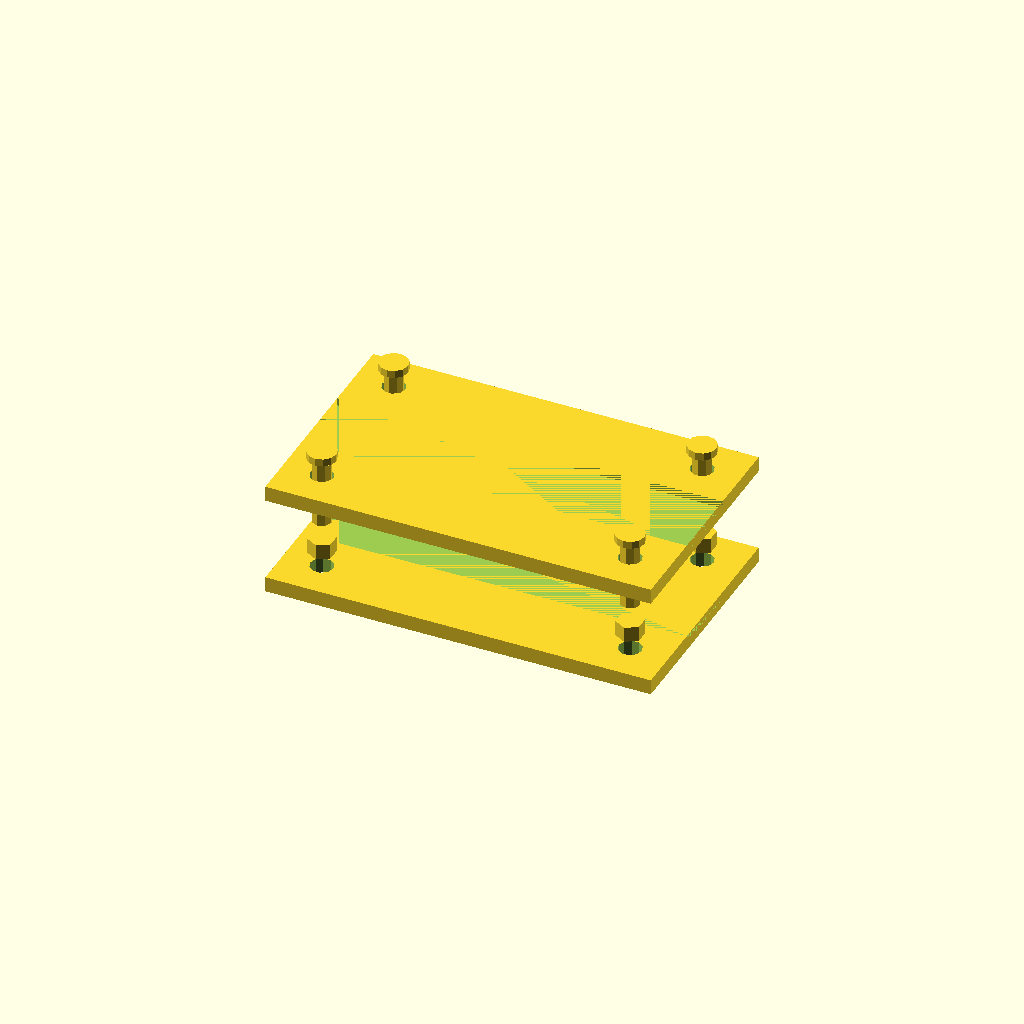
Cell 1 — every parameter at its default value.
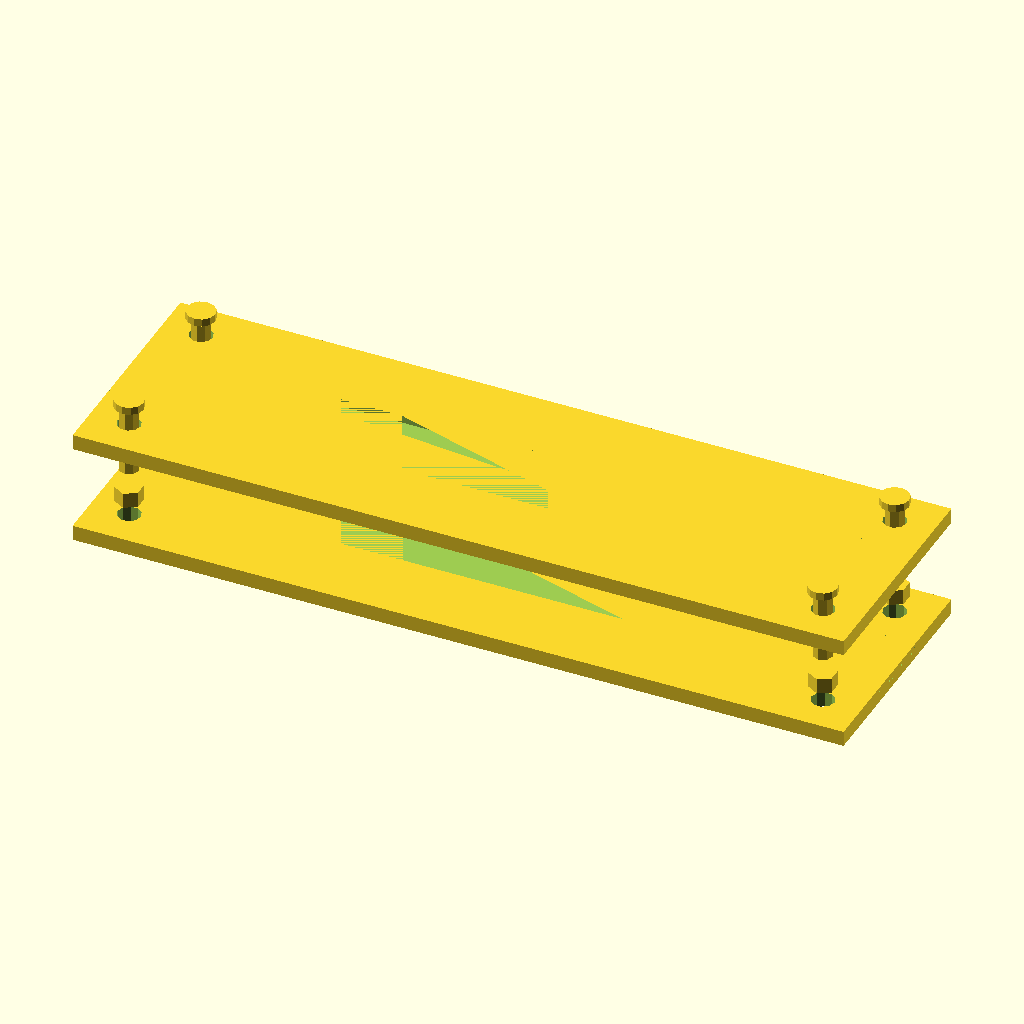
Cell 2: the same model with plate_length = 200.
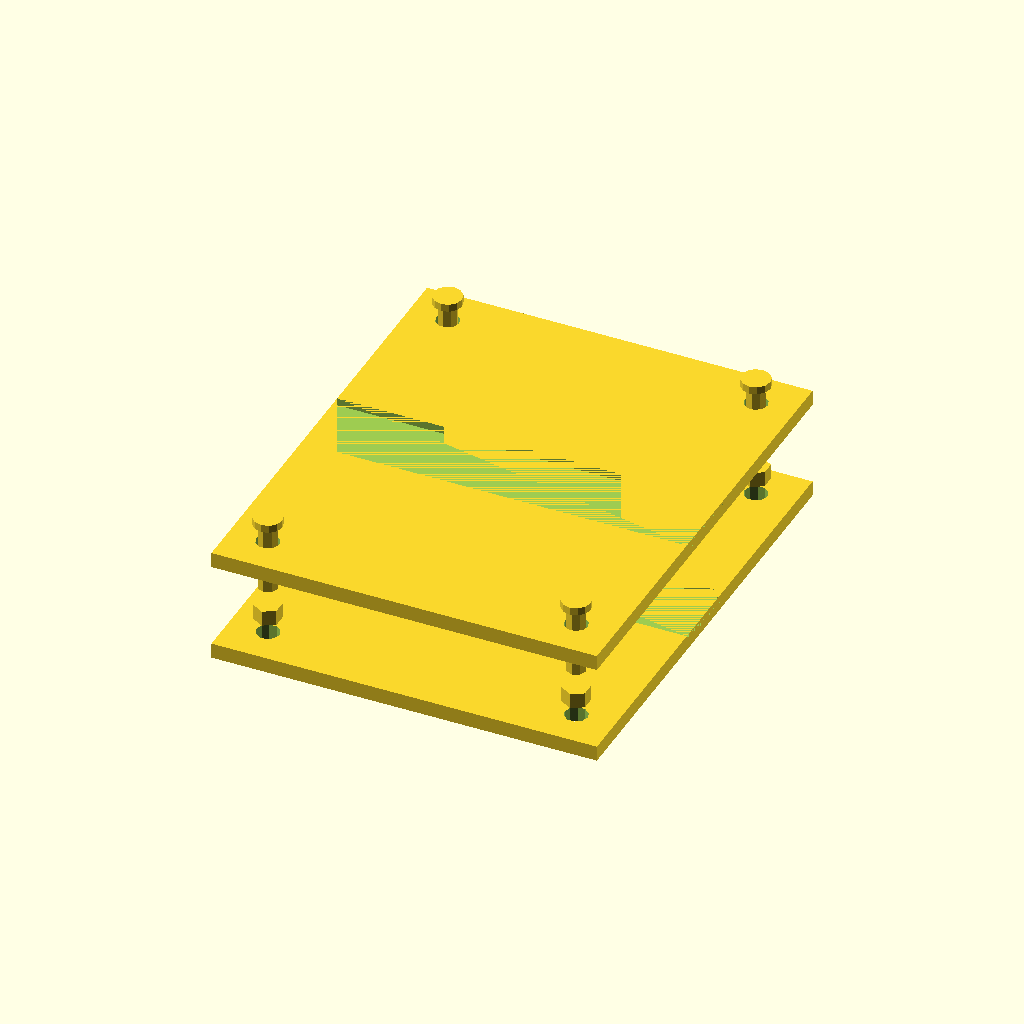
Cell 3: plate_width = 120 (everything else at default).
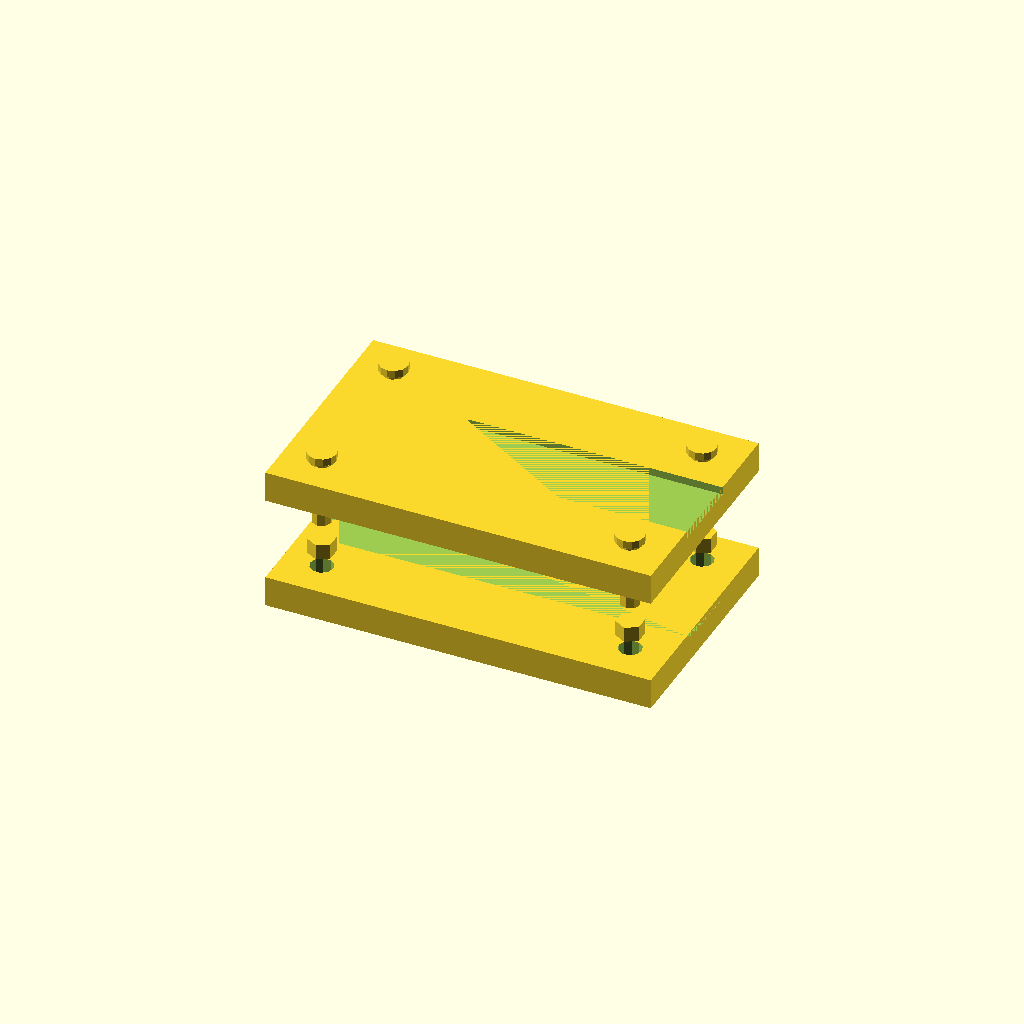
Cell 4: the same model with plate_thickness = 8.
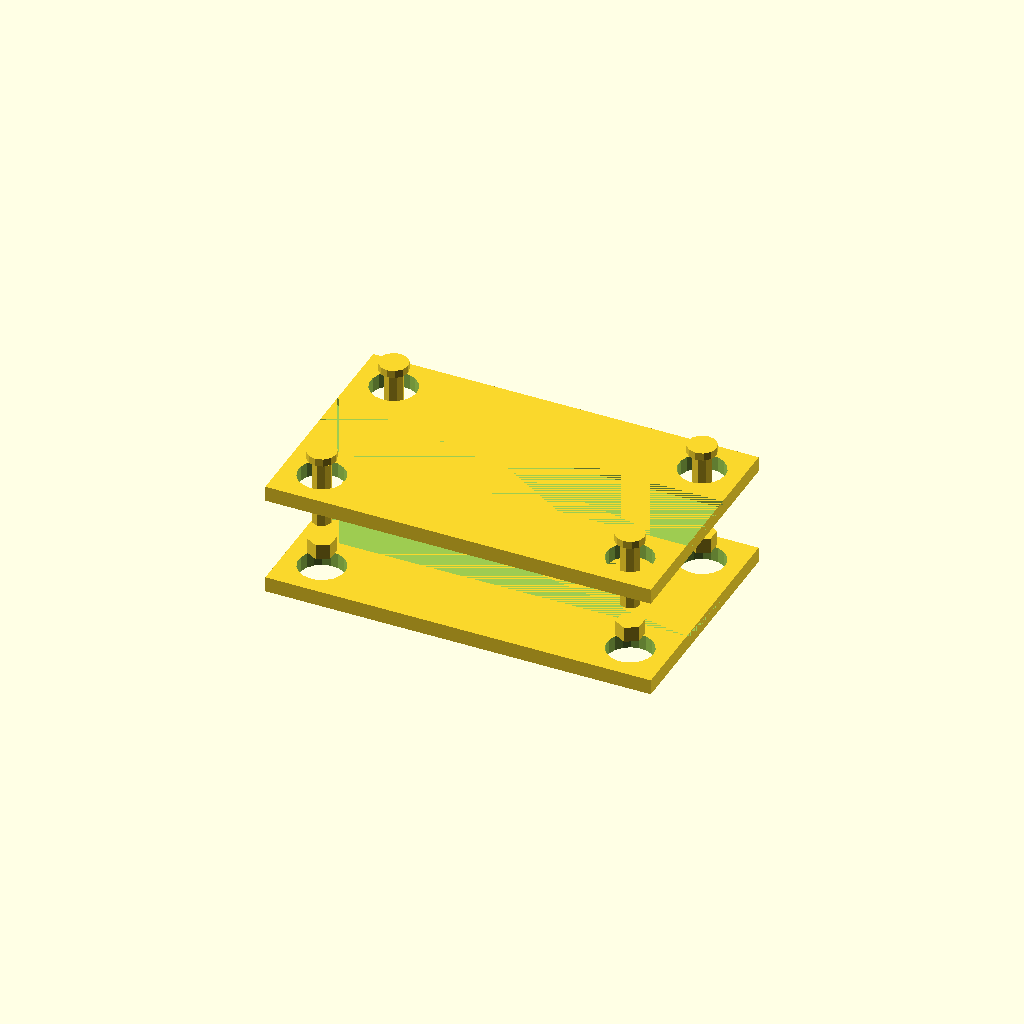
Cell 5: the same model with hole_diameter = 12.
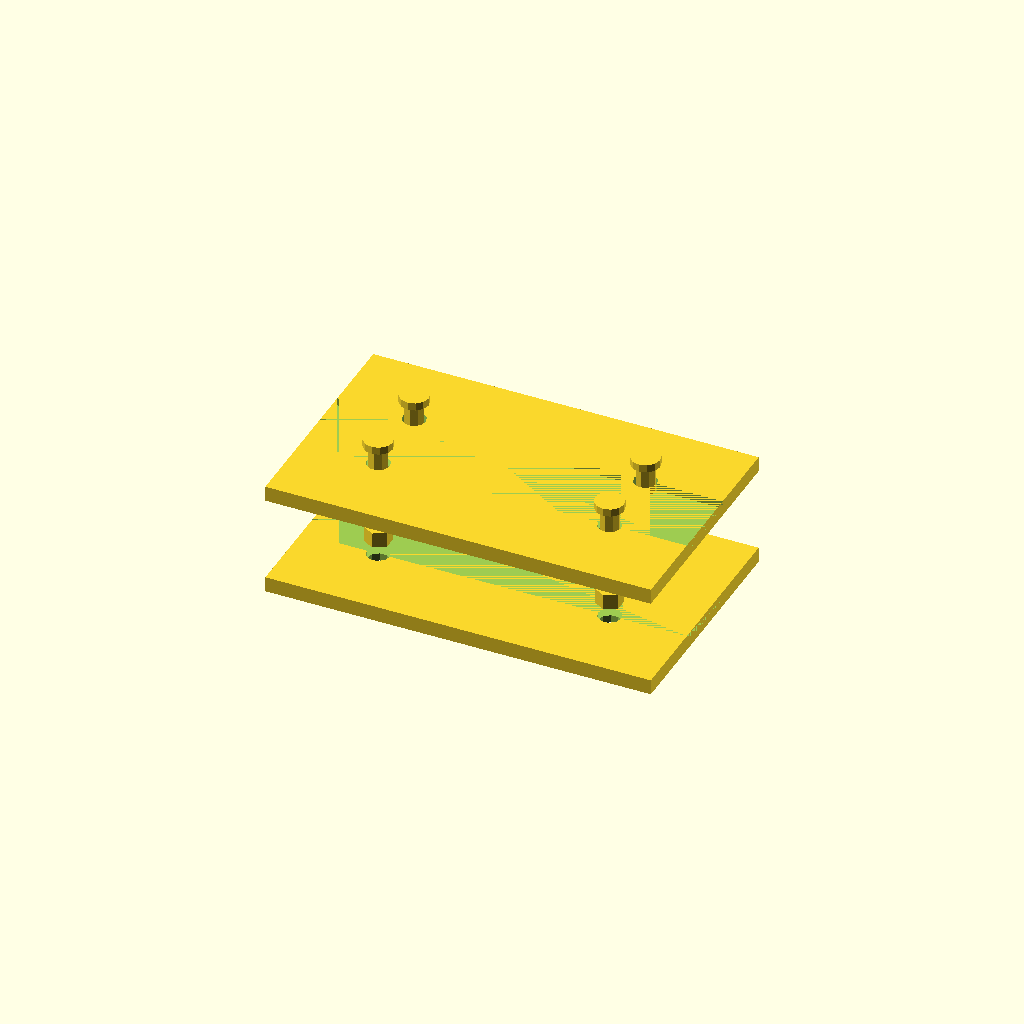
Cell 6: the same model with hole_offset = 20.
All cells are drawn from one camera (rotation 55°, 0°, 25°, orthographic, colour scheme Cornfield), so only the parameter changes between them.
Source of the model, deepcad_8037/0022/00229884/output_1/00229884.scad:

// Parameters
plate_length = 100; // Length of the base plate
plate_width = 60;   // Width of the base plate
plate_thickness = 4; // Thickness of the base plate (reduced to match original model)
hole_diameter = 6;  // Diameter of the circular holes
hole_offset = 10;   // Distance of the holes from the edges
groove_width = 20;  // Width of the central groove
groove_depth = 2;   // Depth of the central groove
bolt_diameter = 5;  // Diameter of the bolt
bolt_length = 18;   // Length of the bolt (shortened to match original model)
nut_size = 7;       // Width across flats of the nut (reduced to match original model)
nut_thickness = 4;  // Thickness of the nut

// Base plate module
module base_plate() {
    difference() {
        // Main plate
        cube([plate_length, plate_width, plate_thickness], center = true);
        
        // Circular holes
        for (x = [-plate_length/2 + hole_offset, plate_length/2 - hole_offset])
            for (y = [-plate_width/2 + hole_offset, plate_width/2 - hole_offset])
                translate([x, y, 0])
                    cylinder(h = plate_thickness + 1, d = hole_diameter, center = true);
        
        // Central groove
        translate([0, 0, plate_thickness/2 - groove_depth/2])
            cube([plate_length, groove_width, groove_depth], center = true);
    }
}

// Bolt module
module bolt() {
    union() {
        // Bolt shaft
        cylinder(h = bolt_length, d = bolt_diameter, center = false);
        
        // Bolt head
        translate([0, 0, bolt_length])
            cylinder(h = 2, d = bolt_diameter * 1.5, center = false);
    }
}

// Nut module
module nut() {
    difference() {
        // Hexagonal prism
        translate([0, 0, nut_thickness/2])
            rotate([0, 0, 30])
                linear_extrude(height = nut_thickness)
                    polygon(points = [[-nut_size/2, 0], [-nut_size/4, nut_size * sqrt(3)/4], [nut_size/4, nut_size * sqrt(3)/4], [nut_size/2, 0], [nut_size/4, -nut_size * sqrt(3)/4], [-nut_size/4, -nut_size * sqrt(3)/4]]);
        
        // Threaded hole
        translate([0, 0, nut_thickness/2])
            cylinder(h = nut_thickness + 1, d = bolt_diameter, center = true);
    }
}

// Assembly
module assembly() {
    // Layer 1: Top base plate
    translate([0, 0, plate_thickness/2])
        base_plate();
    
    // Layer 2: Bolts and nuts
    for (x = [-plate_length/2 + hole_offset, plate_length/2 - hole_offset])
        for (y = [-plate_width/2 + hole_offset, plate_width/2 - hole_offset]) {
            // Bolts
            translate([x, y, -bolt_length/2])
                bolt();
            
            // Nuts
            translate([x, y, -bolt_length - nut_thickness/2])
                nut();
        }
    
    // Layer 3: Bottom base plate
    translate([0, 0, -plate_thickness/2 - bolt_length - nut_thickness])
        base_plate();
}

// Render the assembly
assembly();
Parameter table extracted from the source (name, type, default, range or options):
plate_length: number, default 100
plate_width: number, default 60
plate_thickness: number, default 4
hole_diameter: number, default 6
hole_offset: number, default 10
groove_width: number, default 20
groove_depth: number, default 2
bolt_diameter: number, default 5
bolt_length: number, default 18
nut_size: number, default 7
nut_thickness: number, default 4
